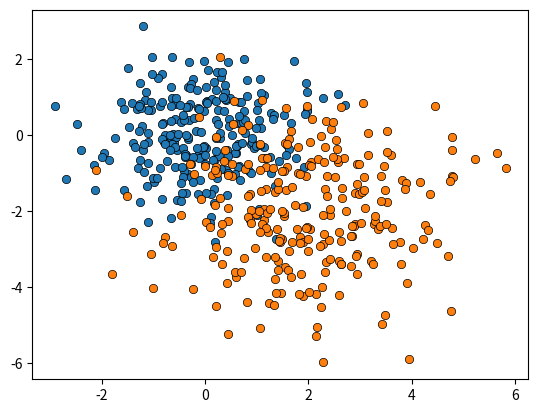
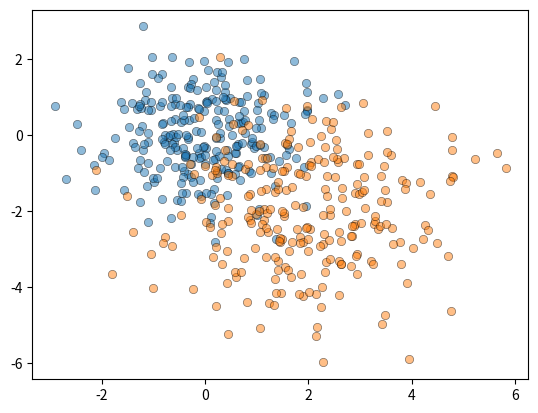

Generate these figures, in order, with matplotlib: (Note: this script raises an exception after producing the figures.)
# ---
# jupyter:
#   jupytext:
#     formats: ipynb,py:percent
#     text_representation:
#       extension: .py
#       format_name: percent
#       format_version: '1.3'
#       jupytext_version: 1.15.2
#   kernelspec:
#     display_name: Python 3 (ipykernel)
#     language: python
#     name: python3
# ---

# %%
import numpy as np
import pandas as pd

from scipy.stats import multivariate_normal

import matplotlib.pyplot as plt

# %%
random_seed=1000
sample_size=250

# %% [markdown]
# # data1

# %%
mean = np.array([0,0])
cov = np.array([[1, 0], [0, 1]])
distr = multivariate_normal(cov=cov, mean=mean, seed=random_seed)
data1 = distr.rvs(size=sample_size)

# %%
plt.plot(data1[:,0], data1[:,1], 'o', markeredgewidth=0.5, markeredgecolor='black');

# %% [markdown]
# # data2

# %%
mean = np.array([2,-2])
cov = np.array([[2, 0], [0, 2]])
distr = multivariate_normal(cov=cov, mean=mean, seed=random_seed)
data2 = distr.rvs(size=sample_size)

# %%
plt.plot(data2[:,0], data2[:,1], 'o', markeredgewidth=0.5, markeredgecolor='black');

# %% [markdown]
# # Both datasets

# %%
fig, ax = plt.subplots(1,1)
ax.plot(data1[:,0], data1[:,1], 'o', markeredgewidth=0.5, markeredgecolor='black', alpha=0.5)
ax.plot(data2[:,0], data2[:,1], 'o', markeredgewidth=0.5, markeredgecolor='black', alpha=0.5)
plt.savefig('../images/scatter_with_colors.png', bbox_inches='tight');

# %% [markdown]
# # joining data

# %%
joined_x = np.append(data1[:,0], data2[:,0])
joined_y = np.append(data1[:,1], data2[:,1])
types = np.array(['yes'] * sample_size + ['no'] * sample_size)

# %%
plt.plot(joined_x, joined_y, 'o', markeredgewidth=0.5, markeredgecolor='black', alpha=0.5)
plt.savefig("../images/scatter.png", bbox_inches='tight');

# %% [markdown]
# # exporting to csv

# %%
df = pd.DataFrame({'x':joined_x, 'y':joined_y, 'type':types})
df.to_csv("../data/toy_data.csv")

# %%
